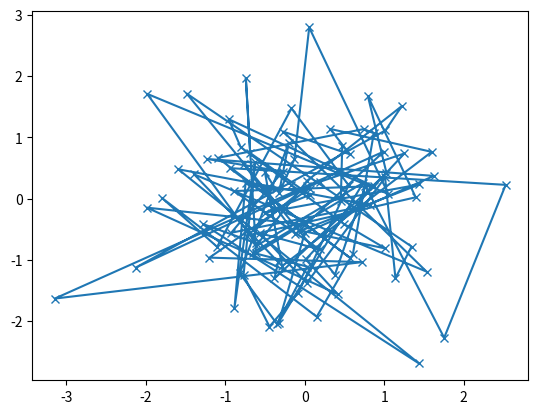

Recreate this plot in Python.
import matplotlib.pyplot as plt
import numpy as np

def my_plotter(ax, data1, data2, param_dict):
    """
    A helper function to make a graph

    Parameters
    ----------
    ax : Axes
        The axes to draw to

    data1 : array
       The x data

    data2 : array
       The y data

    param_dict : dict
       Dictionary of kwargs to pass to ax.plot

    Returns
    -------
    out : list
        list of artists added
    """
    out = ax.plot(data1, data2, **param_dict)
    return out

data1, data2, data3, data4 = np.random.randn(4, 100)
fig, ax = plt.subplots(1, 1)
my_plotter(ax, data1, data2, {'marker': 'x'})

plt.show